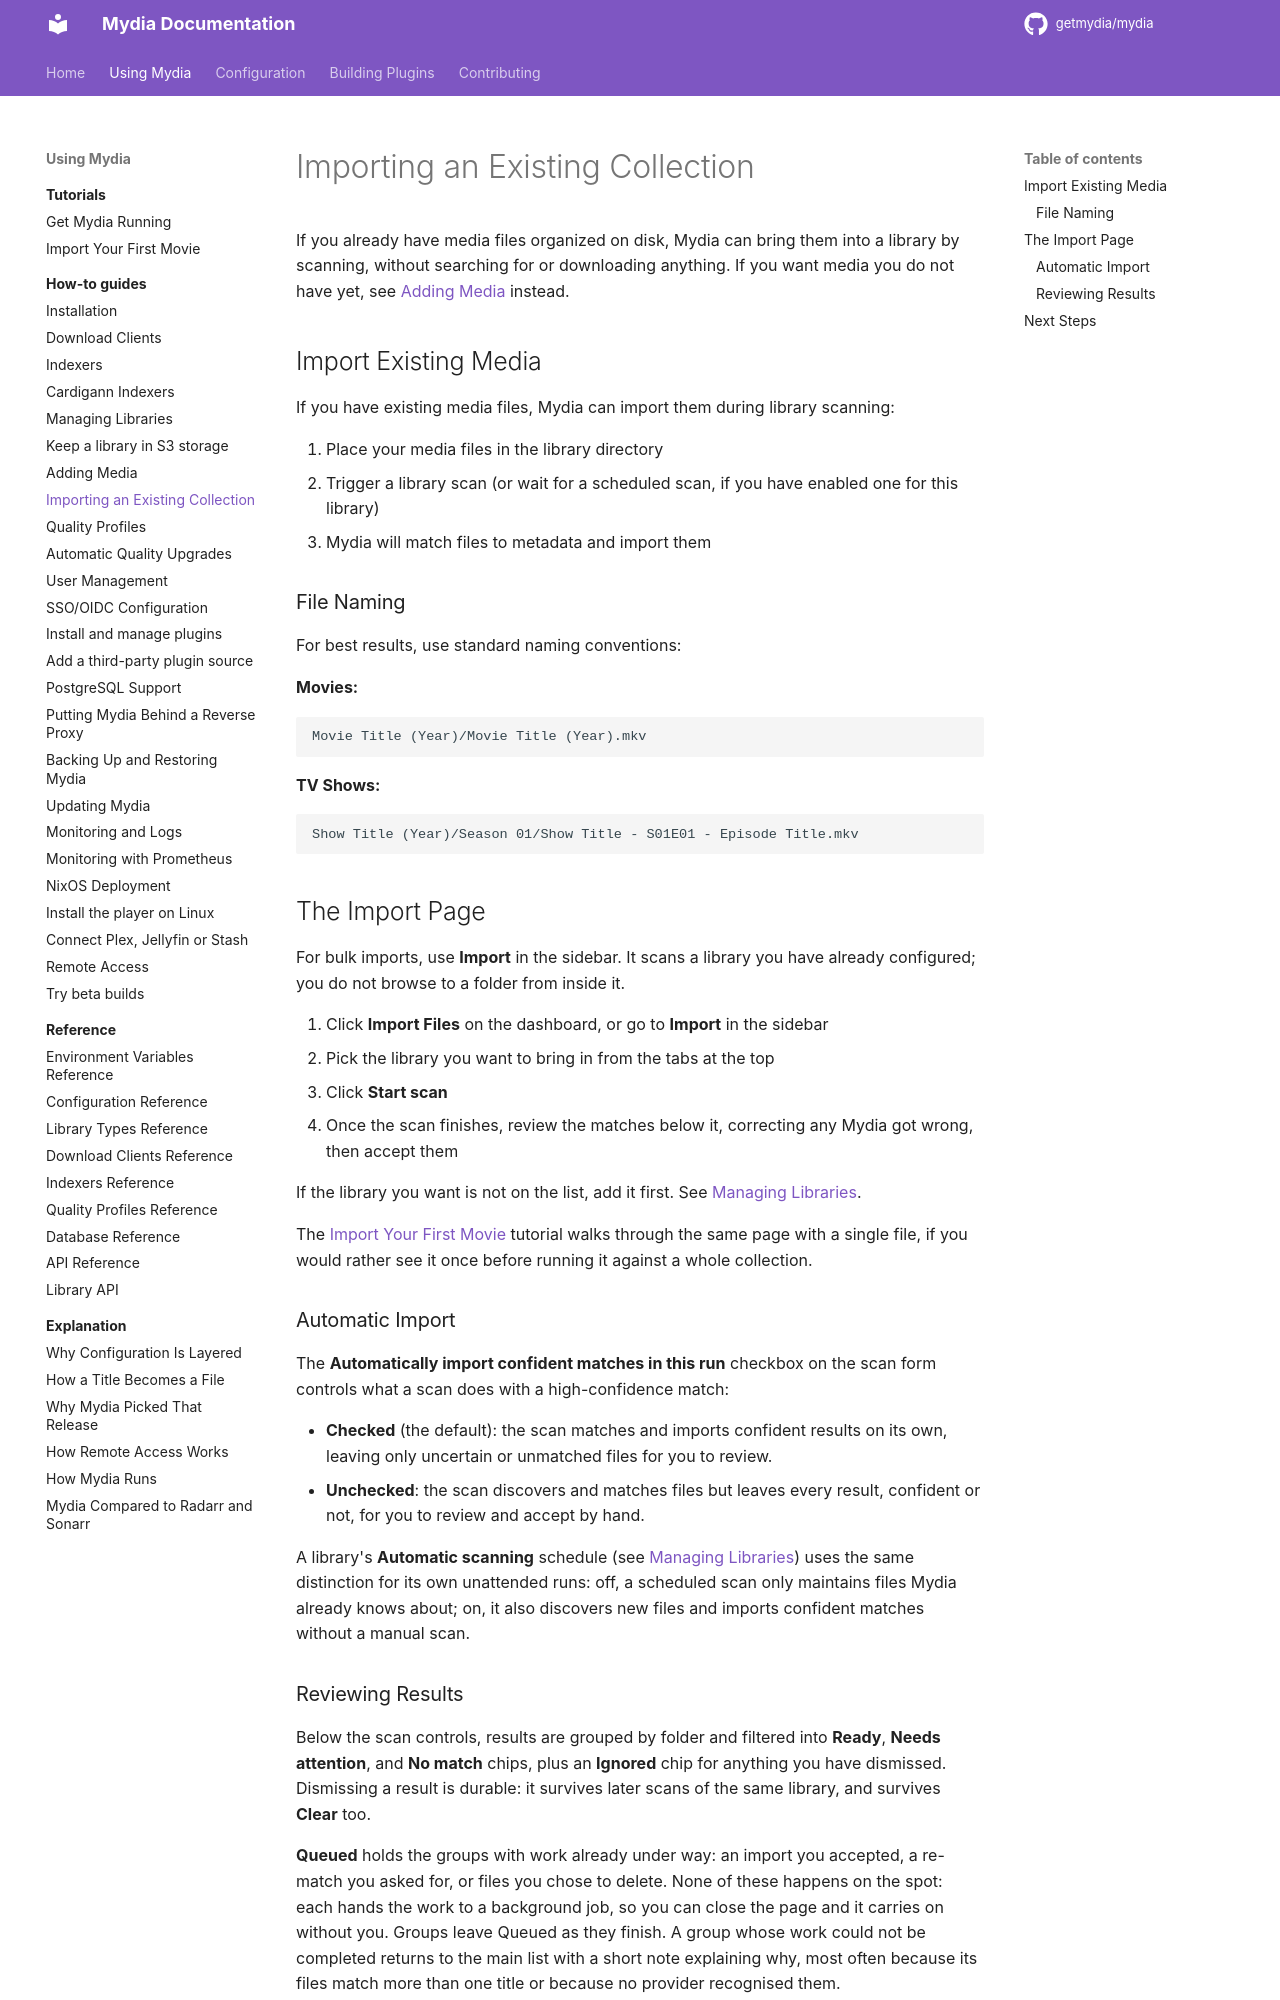

repository: getmydia/mydia · page: dev/using/how-to/import-existing-collection/index.html · generator: mkdocs

# Importing an Existing Collection

If you already have media files organized on disk, Mydia can bring them into a library by scanning, without searching for or downloading anything. If you want media you do not have yet, see [Adding Media](add-media.md) instead.

## Import Existing Media

If you have existing media files, Mydia can import them during library scanning:

1. Place your media files in the library directory
2. Trigger a library scan (or wait for a scheduled scan, if you have enabled one for this library)
3. Mydia will match files to metadata and import them

### File Naming

For best results, use standard naming conventions:

**Movies:**
```
Movie Title (Year)/Movie Title (Year).mkv
```

**TV Shows:**
```
Show Title (Year)/Season 01/Show Title - S01E01 - Episode Title.mkv
```

## The Import Page

For bulk imports, use **Import** in the sidebar. It scans a library you have
already configured; you do not browse to a folder from inside it.

1. Click **Import Files** on the dashboard, or go to **Import** in the sidebar
2. Pick the library you want to bring in from the tabs at the top
3. Click **Start scan**
4. Once the scan finishes, review the matches below it, correcting any Mydia
   got wrong, then accept them

If the library you want is not on the list, add it first. See
[Managing Libraries](manage-libraries.md).

The [Import Your First Movie](../tutorials/first-library-import.md) tutorial walks
through the same page with a single file, if you would rather see it once before
running it against a whole collection.

### Automatic Import

The **Automatically import confident matches in this run** checkbox on the scan
form controls what a scan does with a high-confidence match:

- **Checked** (the default): the scan matches and imports confident results on
  its own, leaving only uncertain or unmatched files for you to review.
- **Unchecked**: the scan discovers and matches files but leaves every result,
  confident or not, for you to review and accept by hand.

A library's **Automatic scanning** schedule (see
[Managing Libraries](manage-libraries.md)) uses the same distinction for its
own unattended runs: off, a scheduled scan only maintains files Mydia already
knows about; on, it also discovers new files and imports confident matches
without a manual scan.
